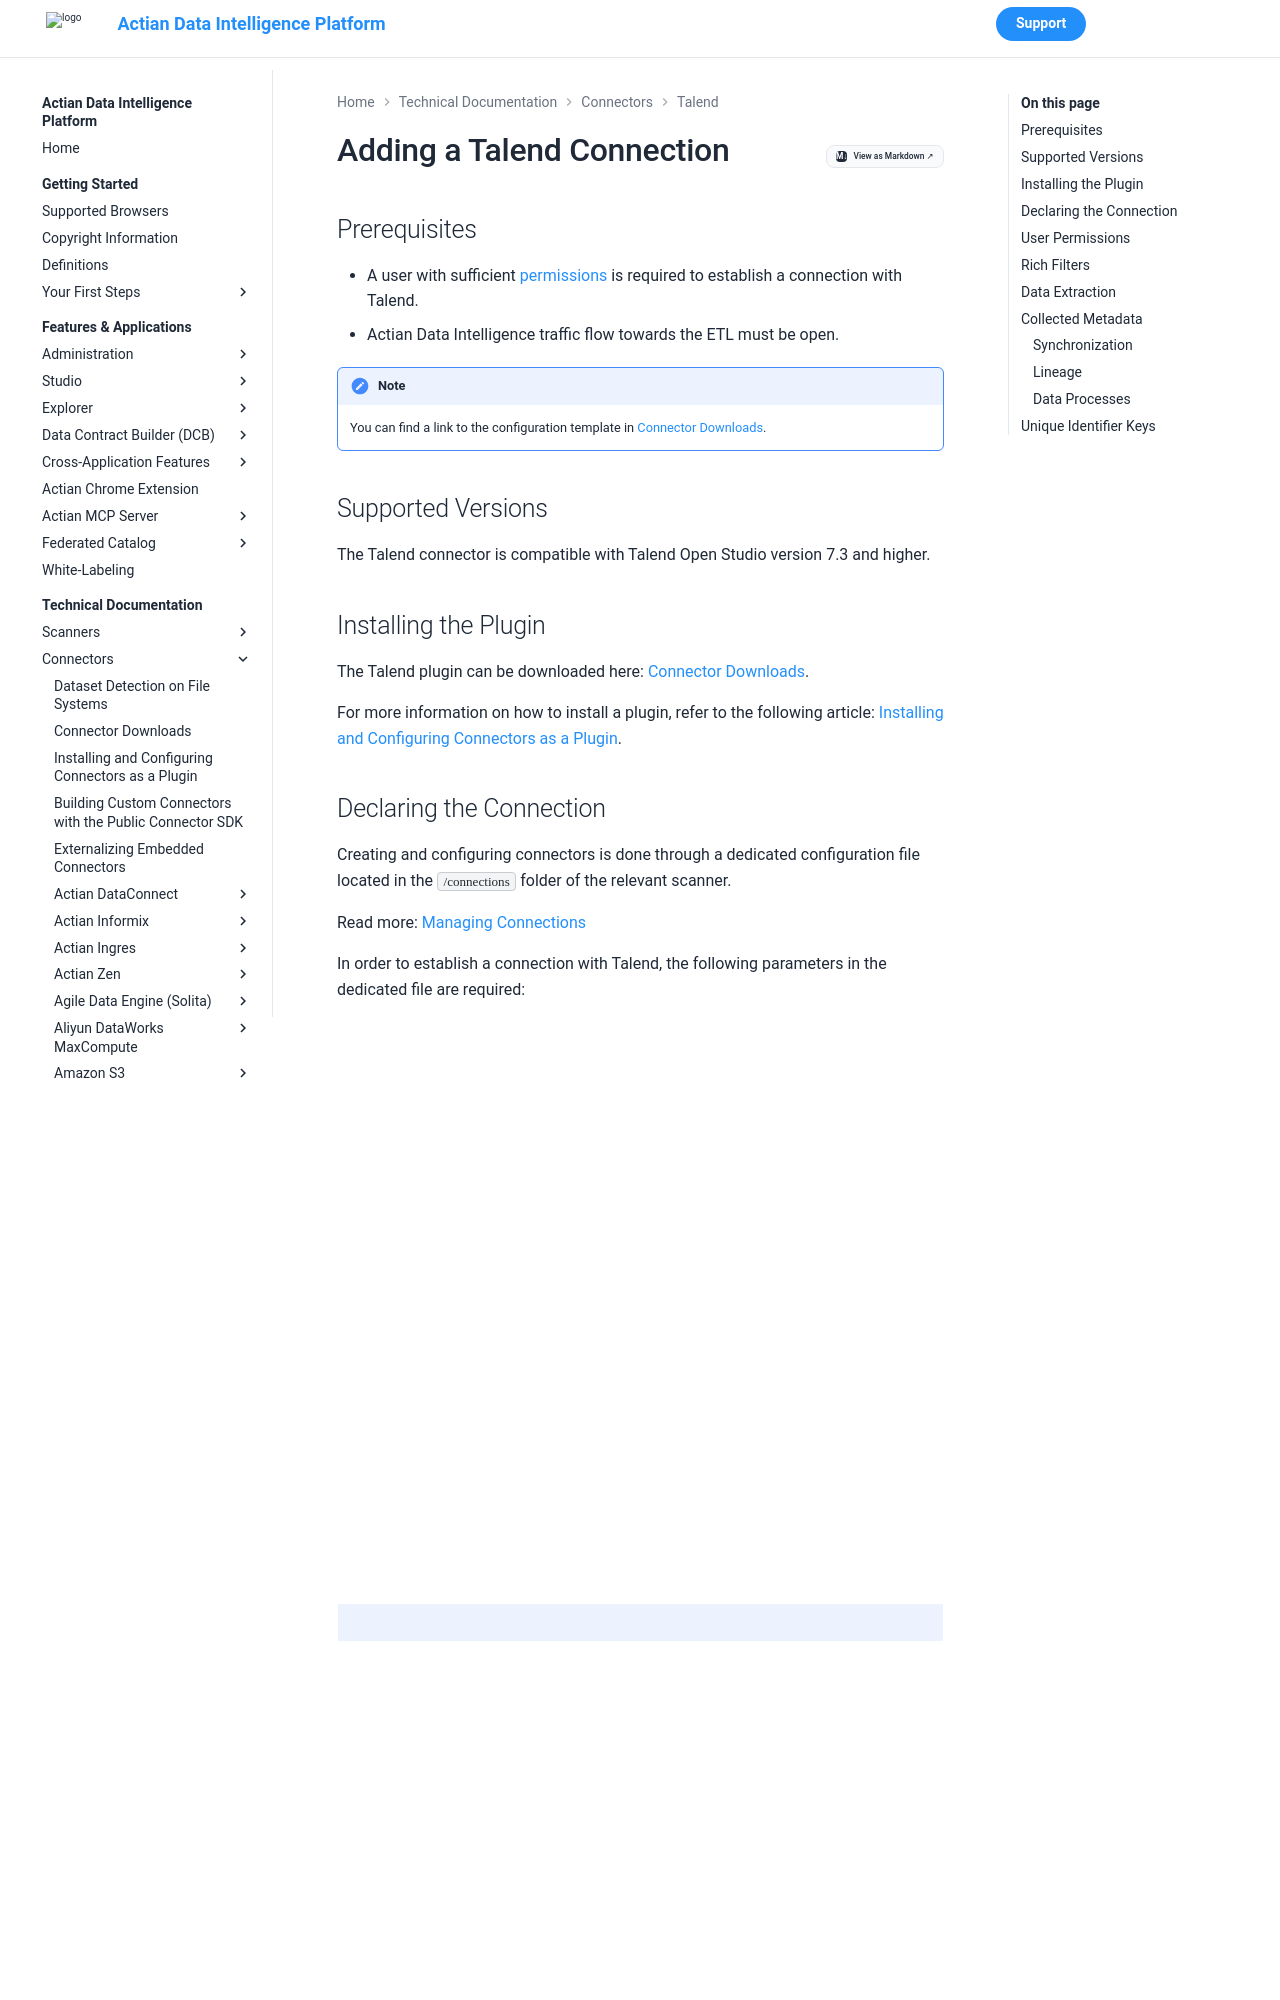

repository: ActianCorp/zeenea-platform-docs · page: latest/technical-documentation/connectors/talend/talend.html · generator: mkdocs

# Adding a Talend Connection

## Prerequisites

* A user with sufficient [permissions](#user-permissions) is required to establish a connection with Talend.
* Actian Data Intelligence traffic flow towards the ETL must be open. 

!!! note
    You can find a link to the configuration template in [Connector Downloads](../connectors-list.md).


## Supported Versions

The Talend connector is compatible with Talend Open Studio version 7.3 and higher. 

## Installing the Plugin

The Talend plugin can be downloaded here: [Connector Downloads](../connectors-list.md).

For more information on how to install a plugin, refer to the following article: [Installing and Configuring Connectors as a Plugin](../connectors-install-as-plugin.md).
